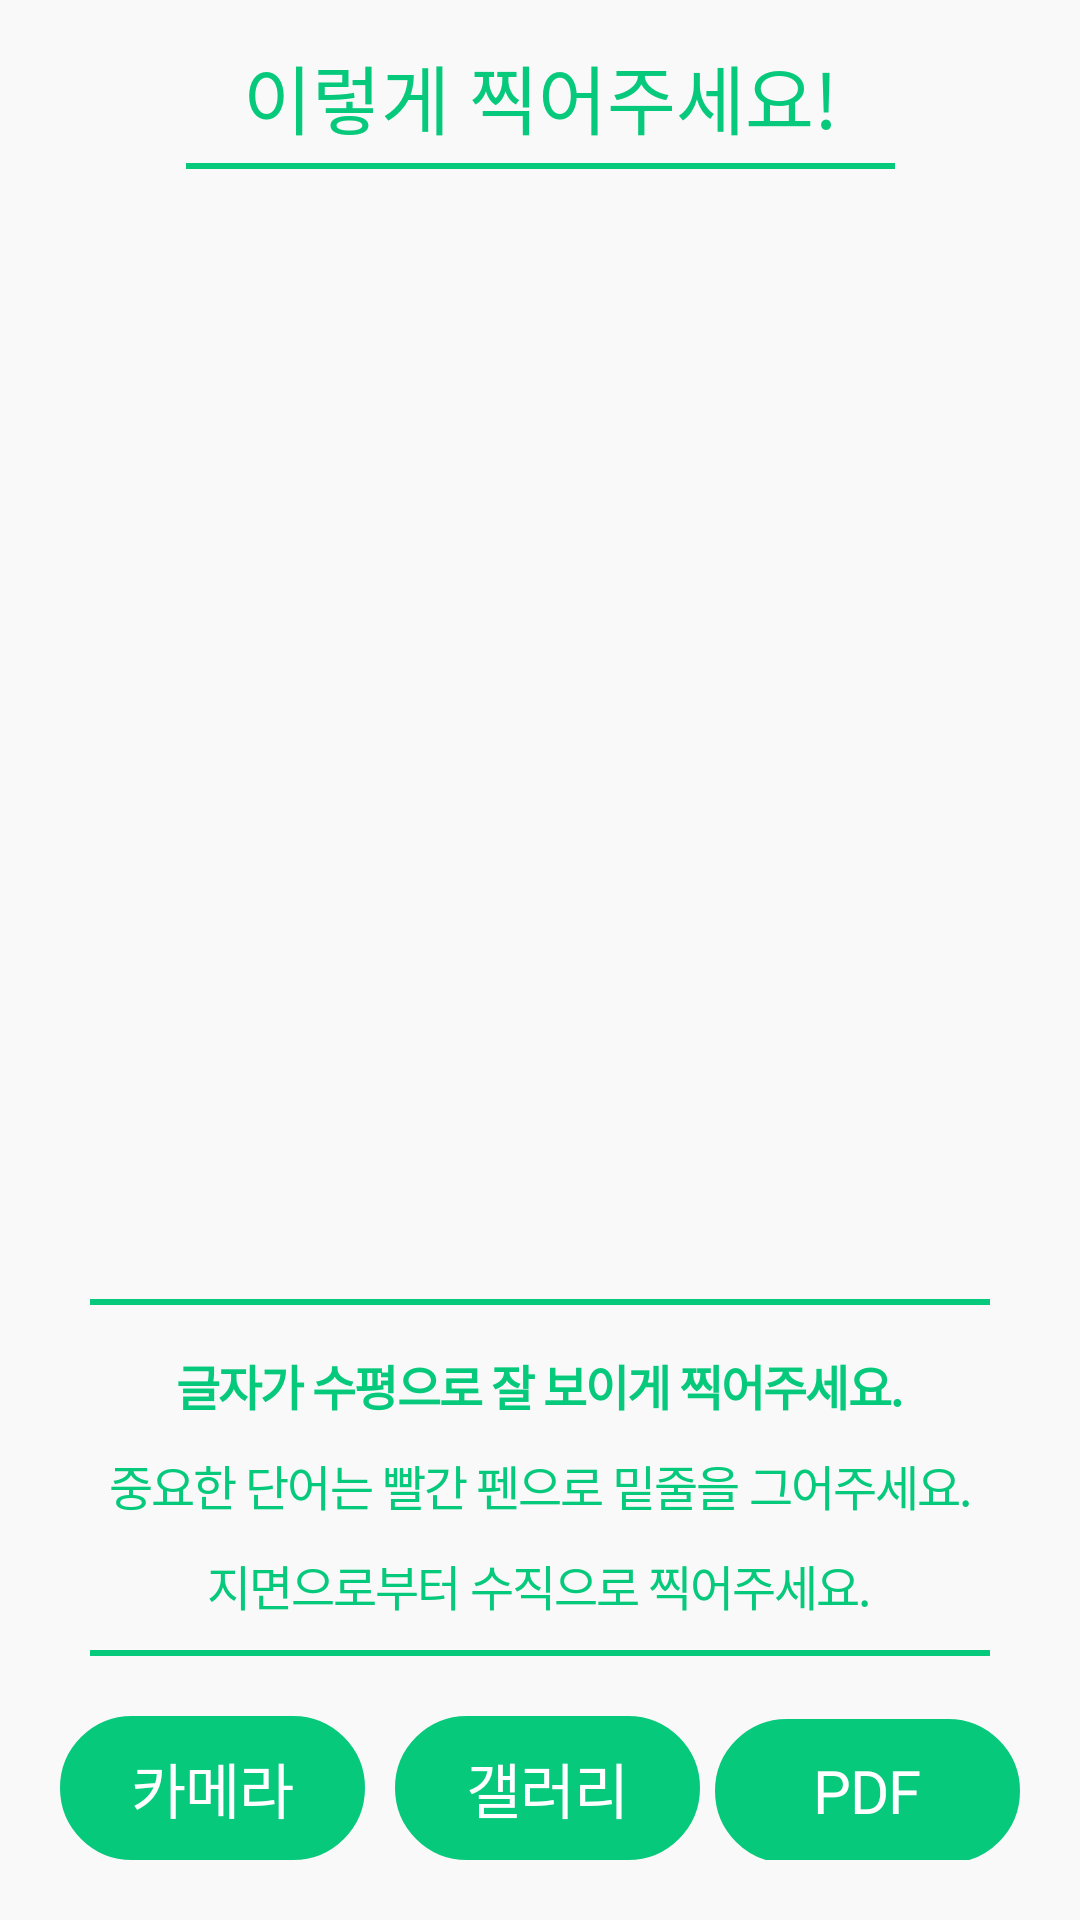

Write the Android layout XML for this screen, with the resource values it uses.
<!-- AndroidManifest.xml: application theme Theme.SumNote -->
<!-- res/layout/fragment_note_maker.xml -->
<?xml version="1.0" encoding="utf-8"?>
<LinearLayout
    xmlns:android="http://schemas.android.com/apk/res/android"
    xmlns:app="http://schemas.android.com/apk/res-auto"
    android:layout_width="match_parent"
    android:layout_height="match_parent"
    xmlns:tools="http://schemas.android.com/tools"
    android:orientation="vertical"
    android:background="@color/background_color"
    tools:context=".ui.NoteMaker.NoteMakerFragment">


    <androidx.constraintlayout.widget.ConstraintLayout
        android:layout_width="match_parent"
        android:layout_marginHorizontal="20dp"
        android:layout_height="70dp">

        <LinearLayout
            android:layout_width="wrap_content"
            android:layout_height="wrap_content"
            android:orientation="vertical"
            app:layout_constraintTop_toTopOf="parent"
            app:layout_constraintStart_toStartOf="parent"
            app:layout_constraintEnd_toEndOf="parent"
            app:layout_constraintBottom_toBottomOf="parent">

            <TextView
                android:id="@+id/how_to_capture"
                android:layout_width="wrap_content"
                android:layout_height="wrap_content"
                android:fontFamily="@font/pretendard_black"
                android:gravity="center"
                android:text="   이렇게 찍어주세요!   "
                android:textColor="@color/fragment_note_maker_text"
                android:textSize="25dp"/>
            <View
                android:layout_width="match_parent"
                android:layout_height="2dp"
                android:background="@color/fragment_note_maker_text"
                android:layout_marginTop="4dp"/>



        </LinearLayout>


    </androidx.constraintlayout.widget.ConstraintLayout>

    <ImageView
        android:layout_weight="1"
        android:layout_width="match_parent"
        android:layout_height="0dp"
        android:layout_gravity="center"
        android:layout_marginTop="15dp"
        android:layout_marginBottom="10dp"
        android:layout_marginHorizontal="20dp"
        android:scaleType="centerCrop"
        android:src="@drawable/img_reference_image"/>

    <LinearLayout
        android:layout_width="match_parent"
        android:layout_height="wrap_content"
        android:padding="10dp"
        android:layout_gravity="center"
        android:orientation="vertical"
        android:layout_marginHorizontal="20dp">

        <View
            android:layout_width="match_parent"
            android:layout_height="2dp"
            android:background="@color/fragment_note_maker_text"
            android:layout_marginTop="5dp"
            android:layout_marginBottom="15dp"/>

        <TextView
            android:id="@+id/textView5"
            android:layout_width="wrap_content"
            android:layout_height="wrap_content"
            android:layout_gravity="center"
            android:fontFamily="@font/pretendard_extra_bold"
            android:letterSpacing="-0.04"
            android:text="글자가 수평으로 잘 보이게 찍어주세요."
            android:textAlignment="center"
            android:textColor="@color/fragment_note_maker_text"
            android:textSize="16sp"
            android:textStyle="bold" />

        <TextView
            android:layout_width="match_parent"
            android:layout_height="wrap_content"
            android:layout_gravity="center"
            android:layout_marginTop="10dp"
            android:fontFamily="@font/pretendard_extra_bold"
            android:letterSpacing="-0.04"
            android:text="중요한 단어는 빨간 펜으로 밑줄을 그어주세요."
            android:textAlignment="center"
            android:textColor="@color/fragment_note_maker_text"
            android:textSize="16sp"
            app:layout_constraintStart_toStartOf="parent"
            app:layout_constraintTop_toBottomOf="@+id/textView6" />

        <TextView
            android:id="@+id/textView6"
            android:layout_width="wrap_content"
            android:layout_height="wrap_content"
            android:layout_gravity="center"
            android:layout_marginTop="10dp"
            android:fontFamily="@font/pretendard_extra_bold"
            android:letterSpacing="-0.04"
            android:text="지면으로부터 수직으로 찍어주세요."
            android:textAlignment="center"
            android:textColor="@color/fragment_note_maker_text"
            android:textSize="16sp"
            app:layout_constraintStart_toStartOf="parent"
            app:layout_constraintTop_toBottomOf="@+id/textView5" />

        <View
            android:layout_width="match_parent"
            android:layout_height="2dp"
            android:background="@color/fragment_note_maker_text"
            android:layout_marginTop="10dp" />


    </LinearLayout>



    <LinearLayout
        android:layout_width="match_parent"
        android:layout_height="wrap_content"
        android:layout_marginHorizontal="20dp"
        android:layout_marginTop="10dp"
        android:layout_marginBottom="20dp"
        android:orientation="horizontal"
        android:background="@color/background_color">

        <Button
            android:id="@+id/cameraButton"
            android:layout_width="0dp"
            android:layout_height="wrap_content"
            android:layout_marginEnd="5dp"
            android:layout_weight="1"
            android:background="@drawable/btn_round"
            android:fontFamily="@font/pretendard_extra_bold"
            android:letterSpacing="-0.02"
            android:stateListAnimator="@null"
            android:text="카메라"
            android:textColor="@color/fragment_note_maker_btn_text"
            android:textSize="20dp" />

        <Button
            android:id="@+id/galleryButton"
            android:layout_width="0dp"
            android:layout_height="wrap_content"
            android:layout_marginStart="5dp"
            android:layout_weight="1"
            android:background="@drawable/btn_round"
            android:fontFamily="@font/pretendard_extra_bold"
            android:letterSpacing="-0.02"
            android:stateListAnimator="@null"
            android:text="갤러리"
            android:textColor="@color/fragment_note_maker_btn_text"
            android:textSize="20dp" />

        <Button
            android:id="@+id/pdfButton"
            android:layout_width="0dp"
            android:layout_height="wrap_content"
            android:layout_marginStart="5dp"
            android:layout_weight="1"
            android:background="@drawable/btn_round"
            android:fontFamily="@font/pretendard_extra_bold"
            android:letterSpacing="-0.02"
            android:stateListAnimator="@null"
            android:text="PDF"
            android:textColor="@color/fragment_note_maker_btn_text"
            android:textSize="20dp" />

    </LinearLayout>

</LinearLayout>
<!-- resources referenced by this layout -->
<resources>
  <color name="background_color">#F9F9F9</color>
  <color name="fragment_note_maker_btn_text">#FFFFFF</color>
  <color name="fragment_note_maker_text">#07C97C</color>
  <!-- drawable btn_round (drawable) -->
  <?xml version="1.0" encoding="utf-8"?>
  <shape xmlns:android="http://schemas.android.com/apk/res/android"
      android:shape="rectangle">
      <solid android:color="#07C97C"/>
      <stroke
          android:width="2dp"
          android:color="#07C97C" />
      <corners
          android:radius="30dp"/>
  </shape>
  <style name="Theme.SumNote" parent="Theme.MaterialComponents.DayNight.DarkActionBar">
          
          <item name="colorPrimary">@color/green</item>
          <item name="colorPrimaryVariant">@color/green</item>
          
          <item name="colorOnPrimary">@color/white</item>
          
          <item name="colorSecondary">@color/green</item>
          <item name="colorSecondaryVariant">@color/green</item>
          <item name="colorOnSecondary">@color/white</item>
          
          <item name="android:statusBarColor">?attr/colorPrimaryVariant</item>
  
          
          <item name="windowNoTitle">true</item>
      </style>
  <color name="green">#07C97C</color>
  <color name="white">#FFFFFF</color>
</resources>
